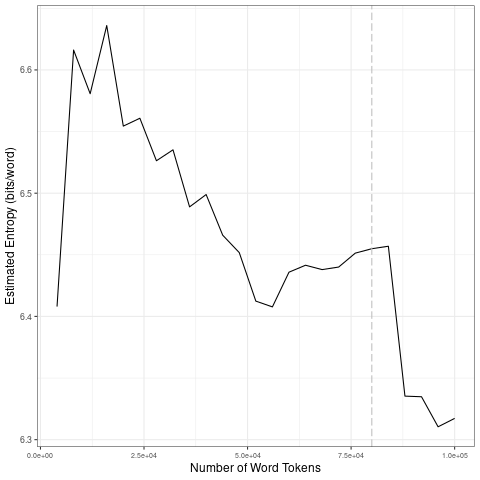

Values plotted in this chart, from the file beside it:
file, entropy.Corpus.Size, entropy.Entropy, sd.Corpus.Size, sd.SD
data/2021_by_en/2021-10-13_tokens_1-gram…, 4000, 6.408, 20000, 0.09014
data/2021_by_en/2021-10-13_tokens_1-gram…, 8000, 6.616, 40000, 0.02885
data/2021_by_en/2021-10-13_tokens_1-gram…, 12000, 6.581, 60000, 0.02496
data/2021_by_en/2021-10-13_tokens_1-gram…, 16000, 6.636, 80000, 0.007491
data/2021_by_en/2021-10-13_tokens_1-gram…, 20000, 6.554, 1e+05, 0.06024
data/2021_by_en/2021-10-13_tokens_1-gram…, 24000, 6.561, 20000, 0.09014
data/2021_by_en/2021-10-13_tokens_1-gram…, 28000, 6.526, 40000, 0.02885
data/2021_by_en/2021-10-13_tokens_1-gram…, 32000, 6.535, 60000, 0.02496
data/2021_by_en/2021-10-13_tokens_1-gram…, 36000, 6.489, 80000, 0.007491
data/2021_by_en/2021-10-13_tokens_1-gram…, 40000, 6.499, 1e+05, 0.06024
data/2021_by_en/2021-10-13_tokens_1-gram…, 44000, 6.466, 20000, 0.09014
data/2021_by_en/2021-10-13_tokens_1-gram…, 48000, 6.452, 40000, 0.02885
data/2021_by_en/2021-10-13_tokens_1-gram…, 52000, 6.412, 60000, 0.02496
data/2021_by_en/2021-10-13_tokens_1-gram…, 56000, 6.408, 80000, 0.007491
data/2021_by_en/2021-10-13_tokens_1-gram…, 60000, 6.436, 1e+05, 0.06024
data/2021_by_en/2021-10-13_tokens_1-gram…, 64000, 6.442, 20000, 0.09014
data/2021_by_en/2021-10-13_tokens_1-gram…, 68000, 6.438, 40000, 0.02885
data/2021_by_en/2021-10-13_tokens_1-gram…, 72000, 6.44, 60000, 0.02496
data/2021_by_en/2021-10-13_tokens_1-gram…, 76000, 6.451, 80000, 0.007491
data/2021_by_en/2021-10-13_tokens_1-gram…, 80000, 6.455, 1e+05, 0.06024
data/2021_by_en/2021-10-13_tokens_1-gram…, 84000, 6.457, 20000, 0.09014
data/2021_by_en/2021-10-13_tokens_1-gram…, 88000, 6.335, 40000, 0.02885
data/2021_by_en/2021-10-13_tokens_1-gram…, 92000, 6.335, 60000, 0.02496
data/2021_by_en/2021-10-13_tokens_1-gram…, 96000, 6.31, 80000, 0.007491
data/2021_by_en/2021-10-13_tokens_1-gram…, 1e+05, 6.317, 1e+05, 0.06024
